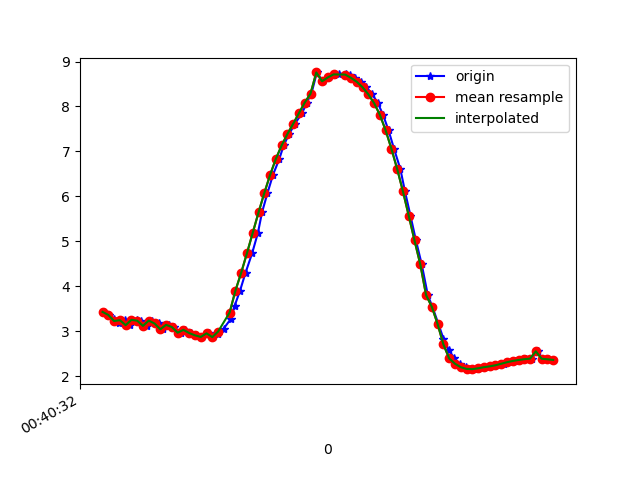

The table this chart was drawn from, first rows:
1617669633064, 365269707222563, 3.4273806, -1.9322982, 8.975485
1617669633083, 365269726453333, 3.359, -2.1, 8.963
1617669633100, 365269745684103, 3.259, -2.081, 9.005
1617669633117, 365269764914873, 3.19, -2.233, 8.993
1617669633137, 365269784145643, 3.243, -2.223, 8.977
1617669633156, 365269803376413, 3.132, -2.242, 9.011
1617669633178, 365269822607183, 3.251, -2.395, 8.93
1617669633194, 365269841837953, 3.231, -2.376, 8.942
1617669633213, 365269861068723, 3.116, -2.407, 8.974
1617669633232, 365269880299493, 3.234, -2.456, 8.919
1617669633254, 365269899530263, 3.169, -2.431, 8.949
1617669633270, 365269918761033, 3.041, -2.471, 8.983
1617669633289, 365269937991803, 3.139, -2.51, 8.938
1617669633308, 365269957222573, 3.09, -2.492, 8.96
1617669633331, 365269976453343, 2.965, -2.54, 8.989
1617669633347, 365269995684113, 3.027, -2.591, 8.953
1617669633365, 365270014914883, 2.956, -2.616, 8.97
1617669633383, 365270034145653, 2.905, -2.647, 8.977
1617669633404, 365270053376423, 2.87, -2.689, 8.976
1617669633427, 365270072607193, 2.95, -2.403, 9.031
1617669633441, 365270091837963, 2.866, -2.712, 8.971
1617669633461, 365270111068733, 2.925, -2.61, 8.982
1617669633479, 365270130299503, 3.054, -2.482, 8.975
1617669633504, 365270149530273, 3.269, -2.393, 8.923
1617669633517, 365270168761043, 3.559, -2.316, 8.833
1617669633536, 365270187991813, 3.9, -2.178, 8.723
1617669633555, 365270207222583, 4.299, -1.959, 8.586
1617669633578, 365270226453353, 4.736, -1.701, 8.41
1617669633598, 365270245684123, 5.189, -1.467, 8.183
1617669633612, 365270264914893, 5.641, -1.27, 7.912
1617669633631, 365270284145663, 6.073, -1.061, 7.618
1617669633650, 365270303376433, 6.476, -0.7835, 7.313
1617669633672, 365270322607203, 6.834, -0.4484, 7.01
1617669633687, 365270341837973, 7.132, -0.09758, 6.72
1617669633706, 365270361068743, 7.388, 0.2339, 6.435
1617669633726, 365270380299513, 7.615, 0.5431, 6.144
1617669633751, 365270399530283, 7.852, 0.8348, 5.804
1617669633767, 365270418761053, 8.086, 1.08, 5.43
1617669633783, 365270437991823, 8.285, 1.322, 5.065
1617669633802, 365270457222593, 8.757, 1.301, 4.202
1617669633822, 365270476453363, 8.56, 1.785, 4.424
1617669633843, 365270495684133, 8.646, 1.975, 4.169
1617669633860, 365270514914903, 8.7, 2.12, 3.981
1617669633878, 365270534145673, 8.727, 2.225, 3.863
1617669633903, 365270553376443, 8.724, 2.299, 3.826
1617669633918, 365270572607213, 8.694, 2.343, 3.868
1617669633935, 365270591837983, 8.637, 2.352, 3.988
1617669633955, 365270611068753, 8.55, 2.327, 4.187
1617669633973, 365270630299523, 8.429, 2.264, 4.457
1617669633994, 365270649530293, 8.271, 2.156, 4.794
1617669634013, 365270668761063, 8.075, 1.958, 5.196
1617669634031, 365270687991833, 7.816, 1.697, 5.663
1617669634050, 365270707348937, 7.469, 1.41, 6.186
1617669634069, 365270726579707, 7.059, 1.11, 6.706
1617669634091, 365270745810477, 6.608, 0.7916, 7.194
1617669634107, 365270765041247, 6.108, 0.4661, 7.649
1617669634126, 365270784272017, 5.568, 0.1486, 8.063
1617669634145, 365270803502787, 5.018, -0.1436, 8.417
1617669634165, 365270822733557, 4.485, -0.4139, 8.704
1617669634186, 365270841964327, 3.802, -1.416, 8.921
1617669634202, 365270861195097, 3.539, -0.8887, 9.095
... 22 more rows
